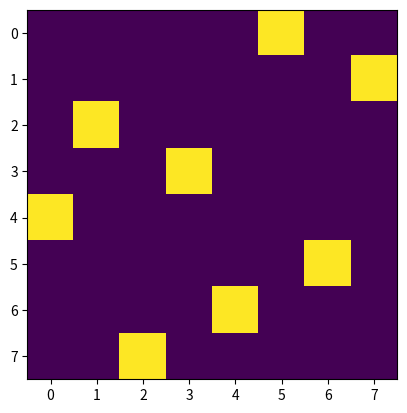

Source code (Python):
from random import random,shuffle
import numpy as np 
import matplotlib.pyplot as plt


def diagonal_conflicts(i,state):
    conflict = 0
    # lower half 
    x = i
    k = l = state[x] 
    while 0<i:
        k-=1
        l+=1 
        if k>=0 and state[i-1] == k: conflict+=1
        if l<8 and state[i-1] == l: conflict+=1
        i-=1

    # upper half
    k = l = state[x]
    i = x
    while i<7:
        k-=1
        l+=1 
        if k>=0 and state[i+1] == k: conflict+=1
        if l<8 and state[i+1] == l: conflict+=1
        i+=1
    return conflict

def score(state):
    conflicts = 0
    h = {}
    # column conflicts (row conflicts are impossible in this state representation)
    for x in state:
        if x in h: h[x] +=1
        else: h[x] = 0

    for i in range(len(state)):
        conflicts += h[state[i]] + diagonal_conflicts(i,state)
    return conflicts


def min_neighbour(state):
    min_state = None 
    min_conflicts = float('inf')
    for i in range(8):
        for k in state[i]+1,state[i]-1:
            if k<0 or k>=8: continue
            temp,state[i] = state[i],k
            conflicts = score(state)
            if conflicts < min_conflicts or (conflicts == min_conflicts and random() >= .5): 
                min_state = list(state)
                min_conflicts = conflicts                
            state[i] = temp
    return min_state, min_conflicts
                


def hill_climbing(curr_state):
    curr_score = score(curr_state)
    while True:
        nxt_state,nxt_score = min_neighbour(curr_state) # best next neighbour
        
        if nxt_score == 0: # minima
            curr_state = nxt_state
            break

        if nxt_score >= curr_score: # plateu or local minima    
            shuffle(curr_state) # random restart    
            curr_score = score(curr_state)
        else: 
            curr_score = nxt_score
            curr_state = nxt_state
    return curr_state

def view_board(state):
    board = np.zeros([8,8], dtype=int)
    for i in range(len(state)):
        board[i][state[i]] = 1
    plt.figure()
    plt.imshow(board)
    plt.show()

initial_state = [1,1,1,1,1,1,1,1]
view_board(hill_climbing(initial_state))